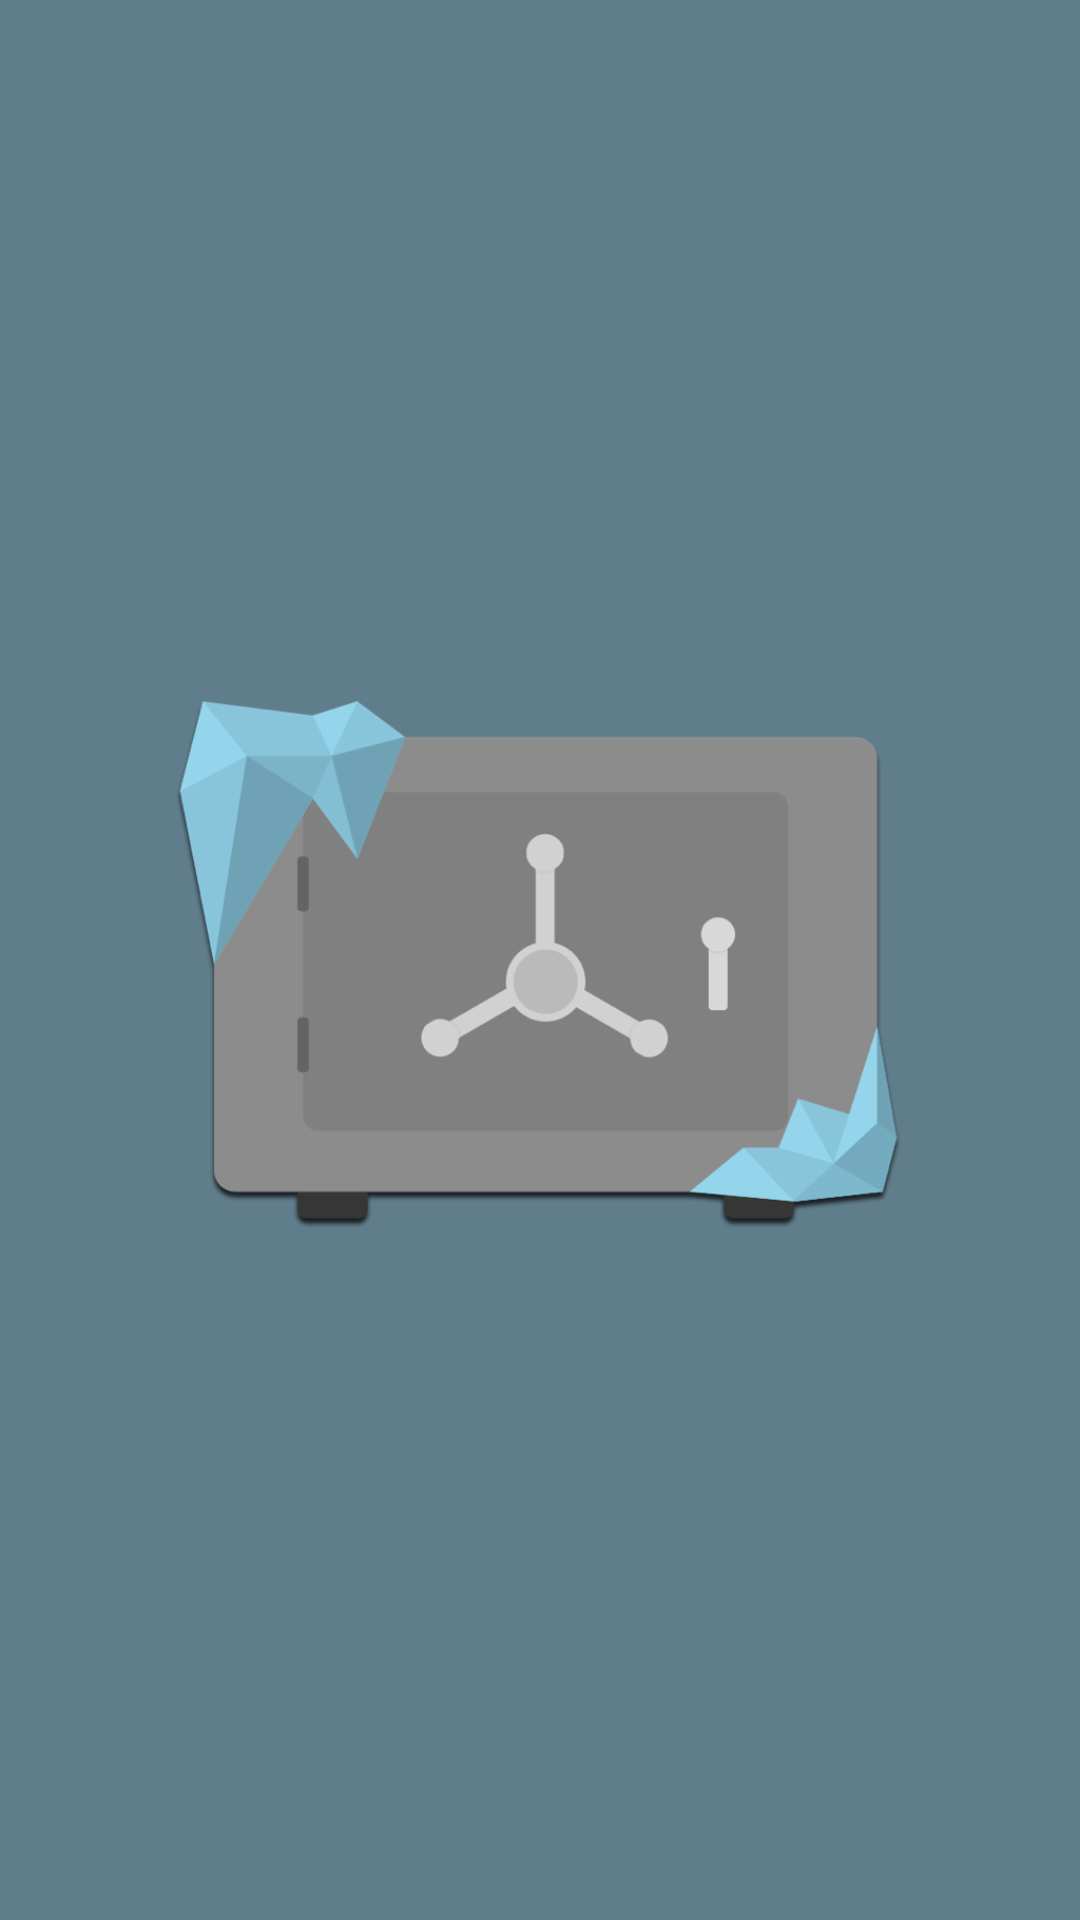

Produce the Android XML layout that renders to this screen, including the resource entries it uses.
<!-- AndroidManifest.xml: application theme AppTheme -->
<!-- res/layout/fragment_setup_layout.xml -->
<?xml version="1.0" encoding="utf-8"?>
<androidx.constraintlayout.motion.widget.MotionLayout
    android:id="@+id/setupMotionLayout"
    xmlns:android="http://schemas.android.com/apk/res/android"
    xmlns:app="http://schemas.android.com/apk/res-auto"
    android:layout_width="match_parent"
    android:layout_height="match_parent"
    android:animateLayoutChanges="true"
    android:background="@color/colorPrimaryDark"
    app:layoutDescription="@xml/setup_motion_scene">

    <androidx.appcompat.widget.AppCompatImageView
        android:id="@+id/setupIcon"
        android:layout_width="200dp"
        android:layout_height="200dp"
        app:layout_constraintStart_toStartOf="parent"
        app:layout_constraintEnd_toEndOf="parent"
        app:layout_constraintBottom_toTopOf="@id/setupTitle"
        android:src="@drawable/frozenvault_icon"
        android:cropToPadding="true"/>

    <com.google.android.material.textview.MaterialTextView
        android:id="@+id/setupTitle"
        android:layout_width="wrap_content"
        android:layout_height="wrap_content"
        android:text="@string/welcome_to_frozen_passwords"
        style="@style/WhiteTextTitle"
        app:layout_constraintStart_toStartOf="parent"
        app:layout_constraintEnd_toEndOf="parent"
        app:layout_constraintTop_toTopOf="parent"
        app:layout_constraintBottom_toBottomOf="parent"
        android:textAlignment="center"/>

    <net.frozendevelopment.frozenvault.views.StationaryViewPager
        android:id="@+id/setupViewPager"
        android:layout_width="0dp"
        android:layout_height="0dp"
        app:layout_constraintTop_toBottomOf="@id/setupTitle"
        app:layout_constraintBottom_toBottomOf="parent"
        app:layout_constraintStart_toStartOf="parent"
        app:layout_constraintEnd_toEndOf="parent"/>

</androidx.constraintlayout.motion.widget.MotionLayout>
<!-- resources referenced by this layout -->
<resources>
  <color name="colorPrimaryDark">#607D8B</color>
  <!-- drawable frozenvault_icon: png bitmap (drawable, 45206 bytes) -->
  <string name="welcome_to_frozen_passwords">Welcome To Frozen Vault</string>
  <style name="WhiteTextTitle" parent="Widget.MaterialComponents.TextView">
          <item name="android:textStyle">bold</item>
          <item name="android:textSize">24sp</item>
          <item name="android:textColor">@android:color/white</item>
      </style>
  <style name="AppTheme" parent="Theme.MaterialComponents.DayNight.NoActionBar">
          
          <item name="colorPrimary">@color/colorPrimary</item>
          <item name="colorPrimaryDark">@color/colorPrimaryDark</item>
          <item name="colorAccent">@color/colorAccent</item>
          <item name="textInputStyle">@style/TextInputStyle</item>
          <item name="android:statusBarColor">@android:color/background_dark</item>
          <item name="toolbarStyle">@style/ToolbarStyle</item>
          <item name="bottomSheetDialogTheme">@style/BottomSheetTheme</item>
      </style>
  <color name="colorPrimary">#88c5da</color>
  <color name="colorAccent">#808080</color>
  <style name="TextInputStyle" parent="@style/Widget.MaterialComponents.TextInputLayout.OutlinedBox">
          <item name="cornerFamily">rounded</item>
          <item name="cornerSizeTopRight">80dp</item>
          <item name="cornerSizeBottomRight">80dp</item>
          <item name="cornerSizeTopLeft">80dp</item>
          <item name="cornerSizeBottomLeft">80dp</item>
      </style>
  <style name="ToolbarStyle" parent="Theme.MaterialComponents.DayNight.DarkActionBar">
          <item name="iconTint">?android:attr/textColorPrimary</item>
      </style>
  <style name="BottomSheetTheme" parent="ThemeOverlay.MaterialComponents.Dialog">
          <item name="bottomSheetStyle">@style/BottomSheetStyle</item>
          <item name="android:windowIsFloating">false</item>
          <item name="android:statusBarColor">@android:color/transparent</item>
          <item name="android:windowSoftInputMode">adjustResize</item>
          <item name="android:windowBackground">@android:color/transparent</item>
          <item name="android:windowAnimationStyle">@style/Animation.MaterialComponents.BottomSheetDialog</item>
      </style>
  <style name="BottomSheetStyle" parent="Theme.MaterialComponents.BottomSheetDialog">
          <item name="android:background">@drawable/rounded_rectangle</item>
      </style>
  <!-- drawable rounded_rectangle (drawable) -->
  <?xml version="1.0" encoding="utf-8"?>
  <shape xmlns:android="http://schemas.android.com/apk/res/android"
      android:shape="rectangle">
      <solid android:color="?android:attr/colorBackground"/>
      <corners android:topLeftRadius="16dp"
          android:topRightRadius="16dp"/>
  </shape>
</resources>
